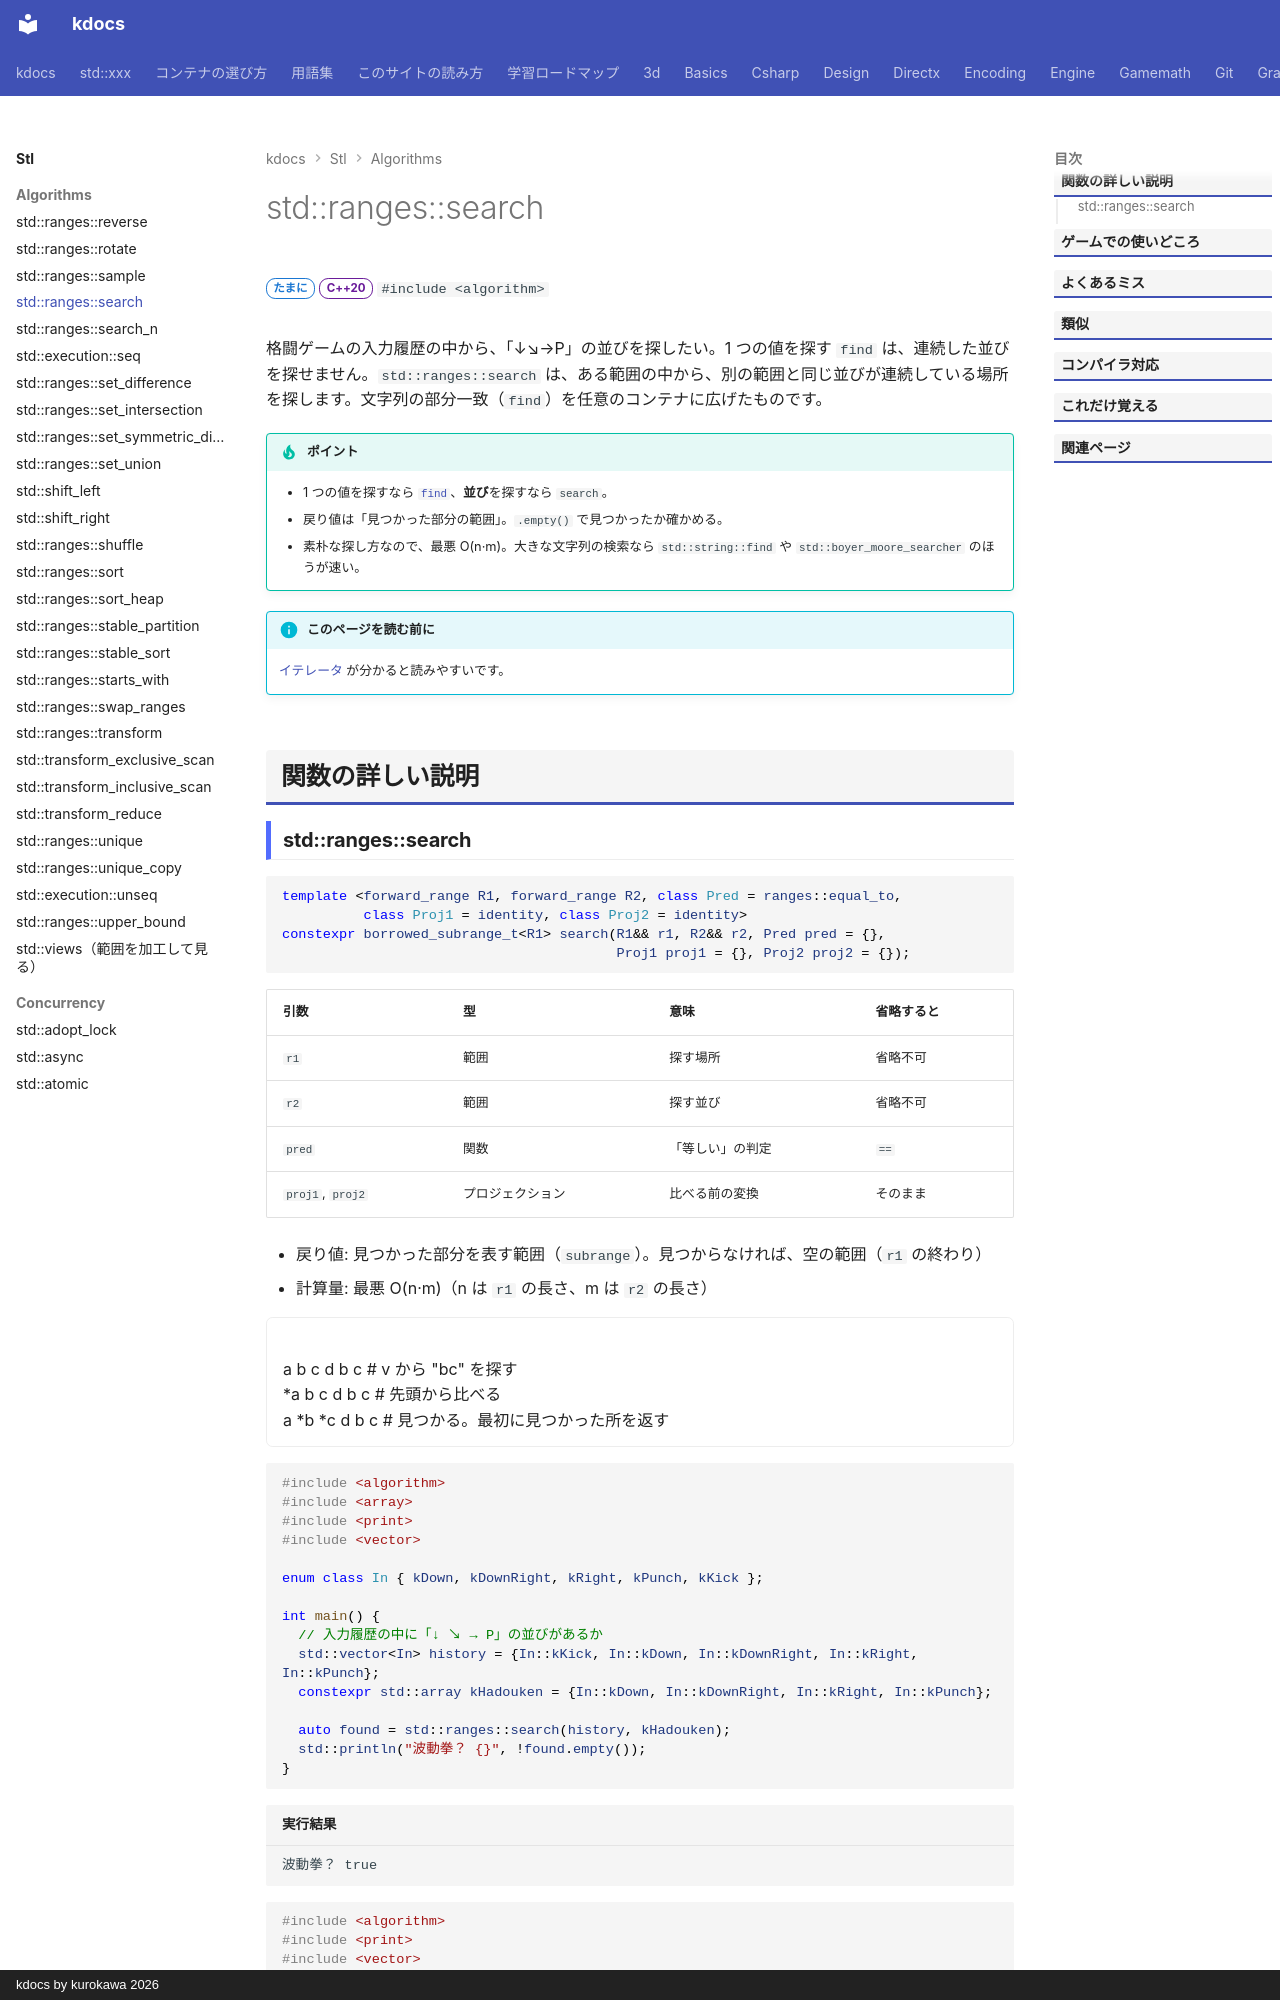

repository: qwzxdf/kdocs · page: stl/algorithms/search/index.html · generator: mkdocs · copyright: kdocs by kurokawa 2026

---
title: std::ranges::search
summary: "別の範囲の「連続した並び」が、含まれている場所を探す。"
order: 31
tags:
  - アルゴリズム
---

# std::ranges::search

<div class="page-badges" markdown>
<span class="rank rank-sometimes">たまに</span>
<span class="ver ver-20">C++20</span>
`#include <algorithm>`
</div>

格闘ゲームの入力履歴の中から、「↓↘→P」の並びを探したい。1 つの値を探す `find` は、連続した並びを探せません。`std::ranges::search` は、ある範囲の中から、別の範囲と同じ並びが連続している場所を探します。文字列の部分一致（`find`）を任意のコンテナに広げたものです。

!!! tip "ポイント"
    - 1 つの値を探すなら [`find`](find.md)、**並び**を探すなら `search`。
    - 戻り値は「見つかった部分の範囲」。`.empty()` で見つかったか確かめる。
    - 素朴な探し方なので、最悪 O(n·m)。大きな文字列の検索なら `std::string::find` や `std::boyer_moore_searcher` のほうが速い。

!!! info "このページを読む前に"
    [イテレータ](../../basics/iterator.md) が分かると読みやすいです。

## 関数の詳しい説明
